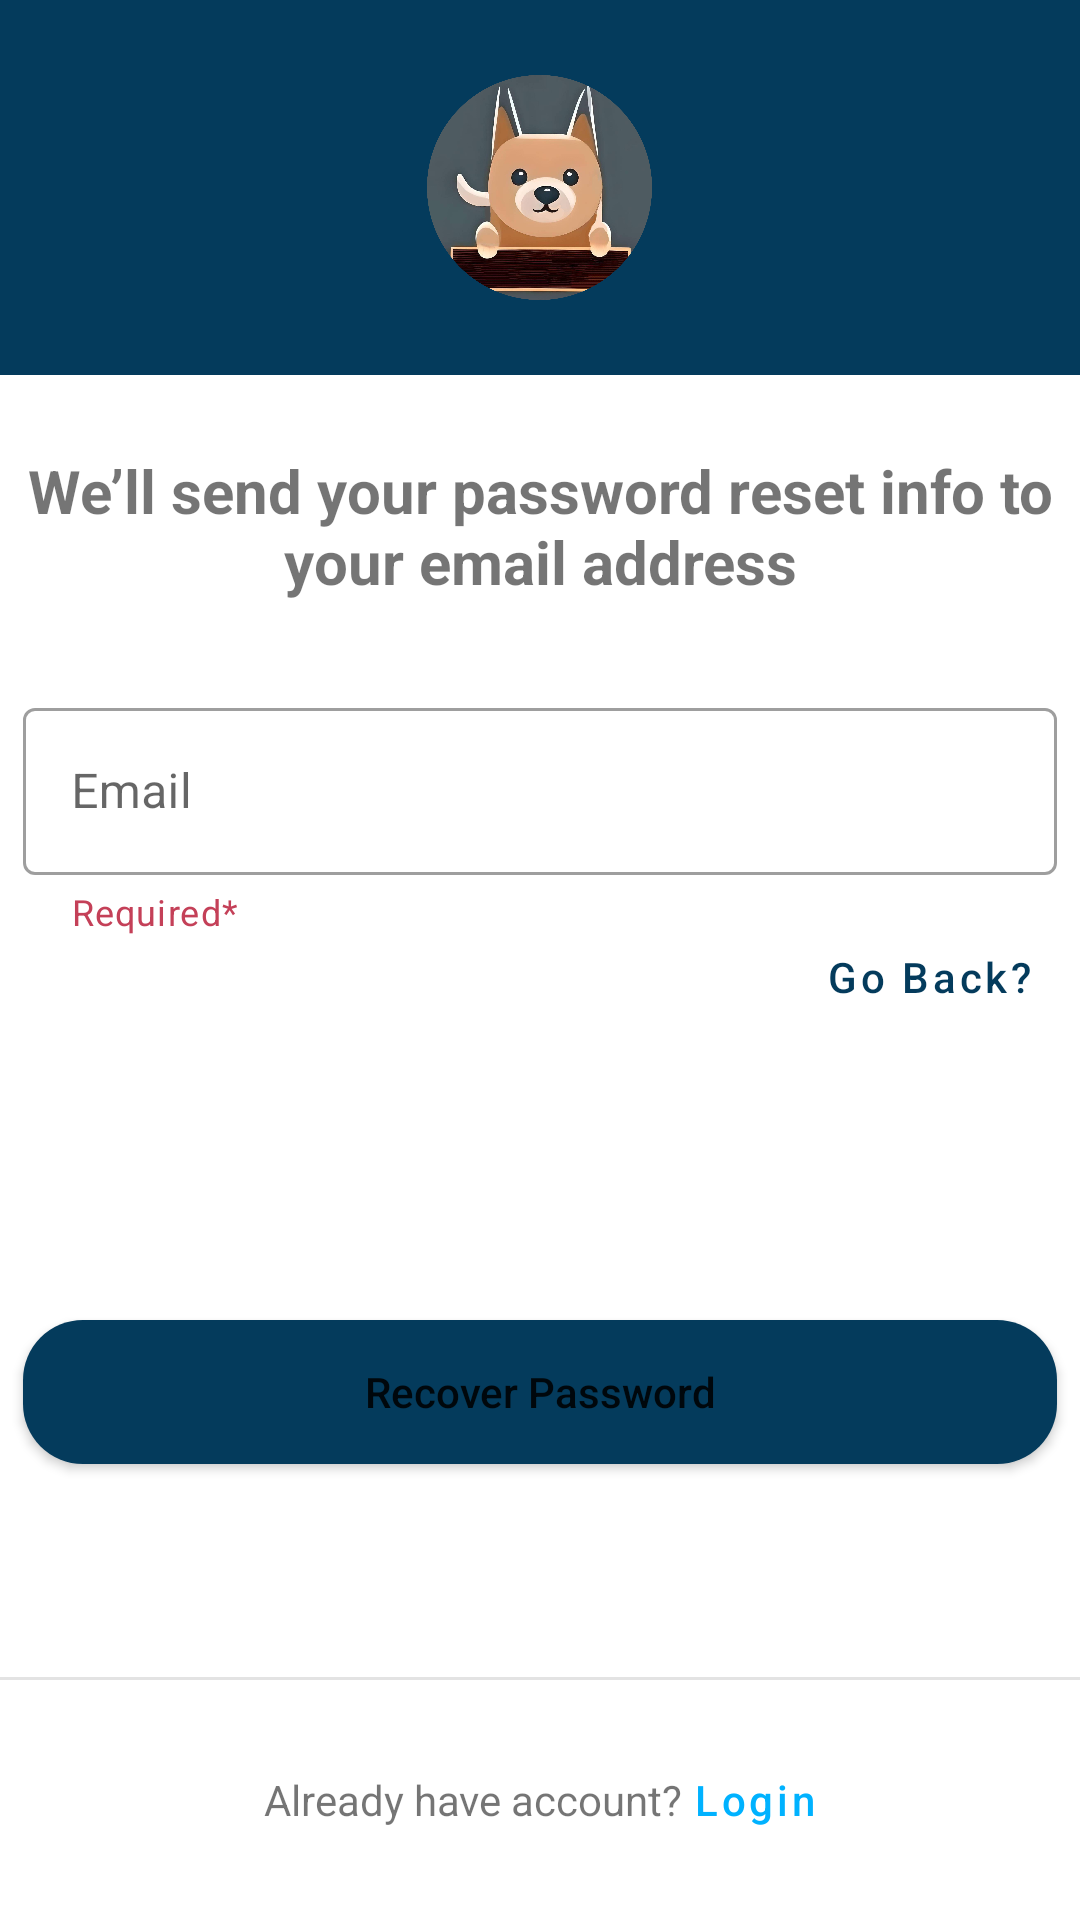

This screen was rendered from an Android layout file. Write that file and the resources it references.
<!-- AndroidManifest.xml: application theme Theme.Petia -->
<!-- res/layout/activity_forget_password.xml -->
<?xml version="1.0" encoding="utf-8"?>
<androidx.constraintlayout.widget.ConstraintLayout xmlns:android="http://schemas.android.com/apk/res/android"
    xmlns:app="http://schemas.android.com/apk/res-auto"
    xmlns:tools="http://schemas.android.com/tools"
    android:layout_width="match_parent"
    android:layout_height="match_parent"
    tools:context=".view.ForgetPasswordActivity">

    <LinearLayout
        android:id="@+id/logoImageView"
        android:layout_width="match_parent"
        app:layout_constraintTop_toTopOf="parent"
        android:layout_height="125dp"
        android:gravity="center"
        android:background="@color/bluedark">
        <ImageView
            android:layout_width="75dp"
            android:layout_height="75dp"
            android:src="@drawable/logo"
            android:scaleType="centerCrop"
            />
    </LinearLayout>

    <TextView
        android:id="@+id/forgetTextView"
        android:layout_width="match_parent"
        android:layout_height="wrap_content"
        android:text="@string/forget_title"
        android:textSize="20sp"
        android:textStyle="bold"
        app:layout_constraintBottom_toTopOf="@+id/emailTF"
        android:gravity="center"
        android:layout_marginTop="25dp"
        android:layout_marginHorizontal="7.5dp"
        app:layout_constraintStart_toStartOf="parent"
        app:layout_constraintTop_toBottomOf="@+id/logoImageView" />

    <com.google.android.material.textfield.TextInputLayout
        android:id="@+id/emailTF"
        android:layout_width="0dp"
        android:layout_height="wrap_content"
        app:layout_constraintTop_toBottomOf="@+id/forgetTextView"
        app:layout_constraintStart_toStartOf="parent"
        app:layout_constraintEnd_toEndOf="parent"
        app:helperText="Required*"
        app:helperTextTextColor="@color/red"
        android:hint="@string/input_email"
        android:layout_marginLeft="7.5dp"
        android:layout_marginRight="7.5dp"
        android:layout_marginTop="30dp"
        app:endIconMode="clear_text"
        style="@style/Widget.MaterialComponents.TextInputLayout.OutlinedBox"
        app:startIconDrawable="@drawable/ic_mail"
        app:errorEnabled="true"
        app:errorIconDrawable="@drawable/ic_error"
        >

        <com.google.android.material.textfield.TextInputEditText
            android:layout_width="match_parent"
            android:layout_height="wrap_content"
            />
    </com.google.android.material.textfield.TextInputLayout>

    <Button
        style="@style/Widget.MaterialComponents.Button.TextButton"
        android:id="@+id/backBtn"
        android:layout_width="wrap_content"
        android:layout_height="wrap_content"
        android:layout_marginHorizontal="7.5dp"
        android:gravity="right"
        android:text="@string/go_back"
        app:layout_constraintEnd_toEndOf="parent"
        app:layout_constraintTop_toBottomOf="@id/emailTF"
        android:textAllCaps="false"/>

    <Button
        android:id="@+id/recoverBtn"
        android:layout_width="match_parent"
        android:layout_height="wrap_content"
        android:layout_marginHorizontal="7.5dp"
        android:layout_marginTop="80dp"
        android:background="@drawable/rounded_button"
        android:text="@string/recover_btn"
        android:textAllCaps="false"
        app:layout_constraintTop_toBottomOf="@id/backBtn"
        tools:layout_editor_absoluteX="15dp" />

    <View
        android:layout_width="match_parent"
        android:layout_height="1dp"
        app:layout_constraintBottom_toTopOf="@id/footerLogin"
        android:background="@color/grey"
        />

    <LinearLayout
        android:id="@+id/footerLogin"
        android:layout_width="match_parent"
        android:layout_height="80dp"
        app:layout_constraintBottom_toBottomOf="parent"
        app:layout_constraintStart_toStartOf="parent"
        android:gravity="center"
        android:orientation="horizontal">

        <TextView
            android:id="@+id/footerLoginText"
            android:layout_width="wrap_content"
            android:layout_height="wrap_content"
            android:gravity="center"
            android:text="@string/regis_footer"
            />

        <Button
            android:id="@+id/loginBtn"
            style="@style/Widget.MaterialComponents.Button.TextButton"
            android:layout_width="wrap_content"
            android:layout_height="wrap_content"
            android:gravity="center"
            android:text="@string/login"
            android:textAllCaps="false"
            android:padding="0dp"
            android:textColor="@color/bluelight"
            android:minHeight="0dp"
            android:minWidth="0dp"
            android:layout_marginLeft="3dp"/>

    </LinearLayout>

</androidx.constraintlayout.widget.ConstraintLayout>
<!-- resources referenced by this layout -->
<resources>
  <color name="bluedark">#043B5C</color>
  <color name="bluelight">#00B2FF</color>
  <color name="grey">#E3E3E3</color>
  <color name="red">#c44058</color>
  <!-- drawable logo: png bitmap (drawable, 628524 bytes) -->
  <!-- drawable rounded_button (drawable) -->
  <?xml version="1.0" encoding="utf-8"?>
  <shape xmlns:android="http://schemas.android.com/apk/res/android">
      <solid android:color="@color/bluedark" /> 
      <corners android:radius="20dp" /> 
  </shape>
  <string name="forget_title">We’ll send your password reset info to your email address</string>
  <string name="go_back">Go Back?</string>
  <string name="input_email">Email</string>
  <string name="login">Login</string>
  <string name="recover_btn">Recover Password</string>
  <string name="regis_footer">Already have account?</string>
  <style name="Theme.Petia" parent="Theme.MaterialComponents.DayNight.NoActionBar">
          
          <item name="colorPrimary">@color/bluedark</item>
          <item name="colorPrimaryVariant">@color/bluelight</item>
          <item name="colorOnPrimary">@color/white</item>
          
          <item name="colorSecondary">@color/teal_200</item>
          <item name="colorSecondaryVariant">@color/teal_700</item>
          <item name="colorOnSecondary">@color/black</item>
          
          <item name="android:statusBarColor">?attr/colorPrimaryVariant</item>
          
      </style>
  <color name="white">#FFFFFFFF</color>
  <color name="teal_200">#FF03DAC5</color>
  <color name="teal_700">#FF018786</color>
  <color name="black">#FF000000</color>
</resources>
